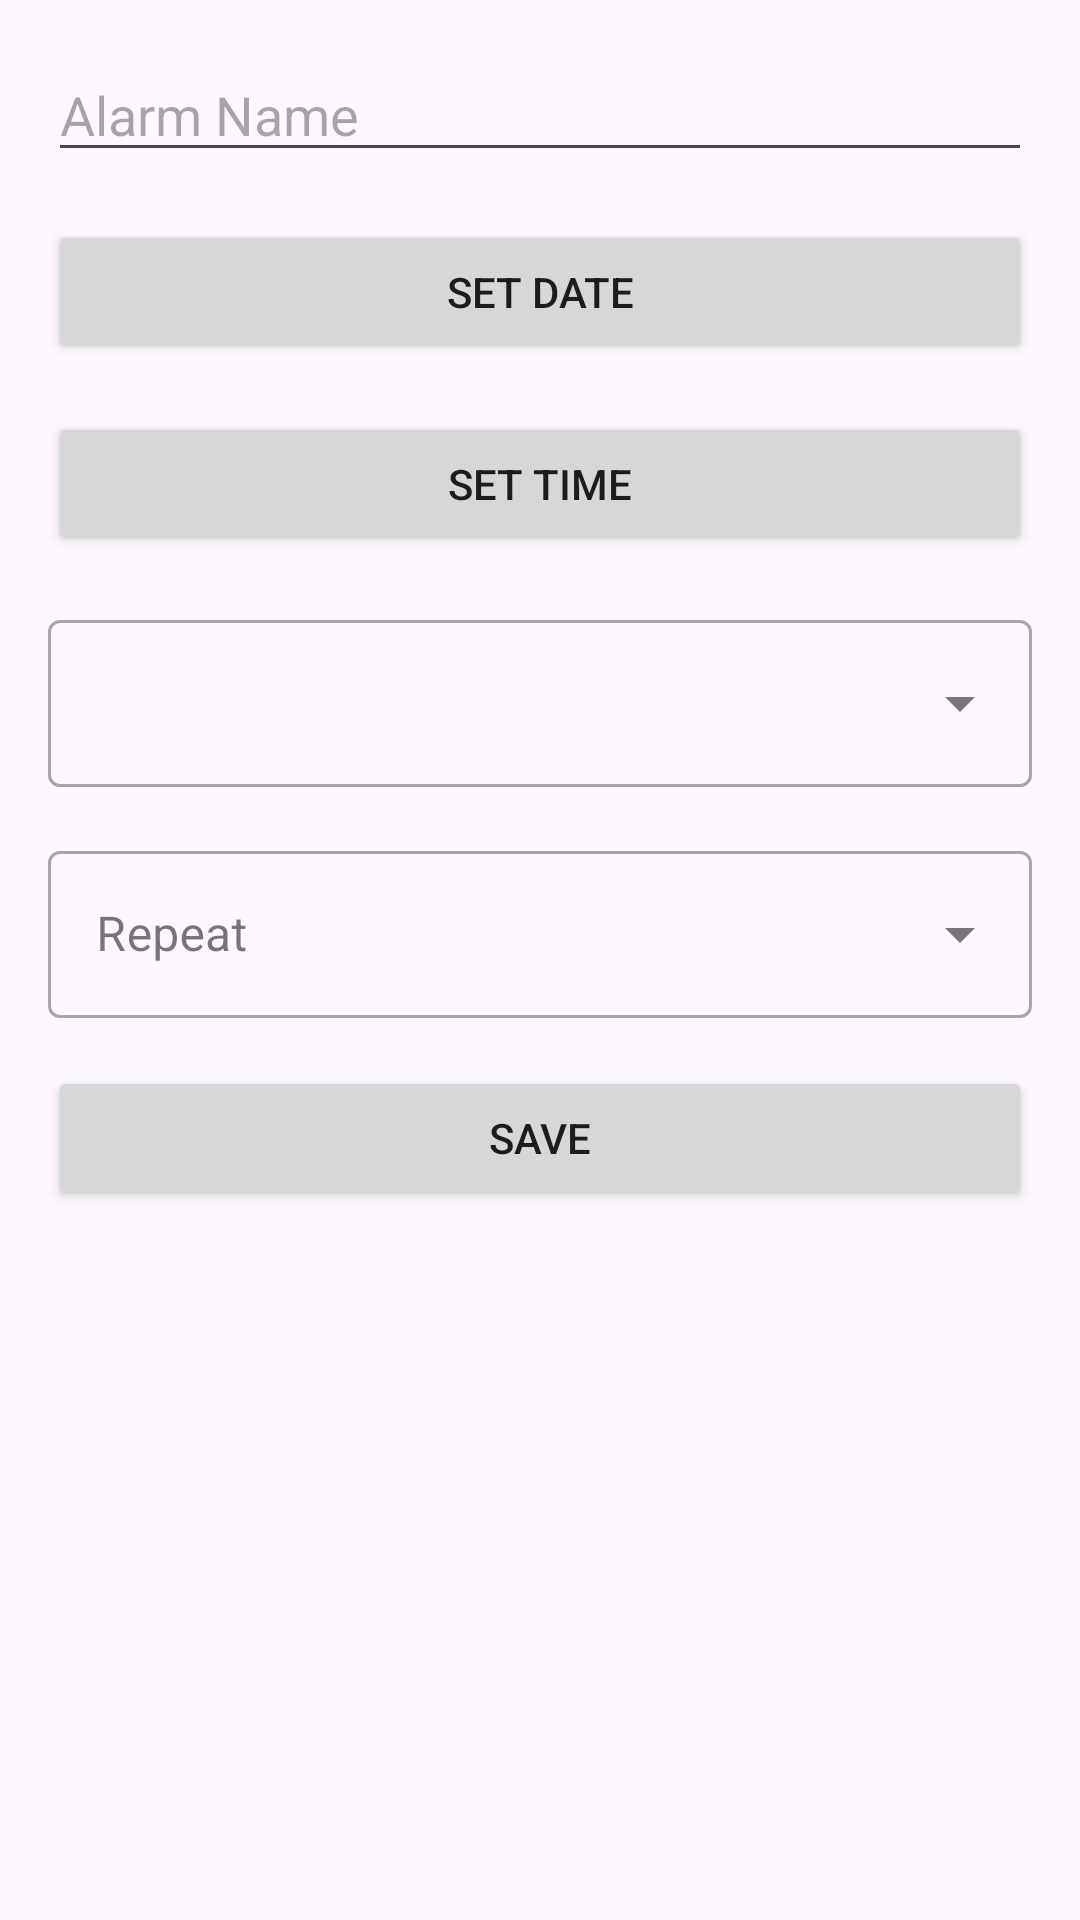

This screen was rendered from an Android layout file. Write that file and the resources it references.
<!-- AndroidManifest.xml: application theme Theme.GlobiAlarm -->
<!-- res/layout/activity_alarm_setter.xml -->
<?xml version="1.0" encoding="utf-8"?>
<androidx.constraintlayout.widget.ConstraintLayout xmlns:android="http://schemas.android.com/apk/res/android"
    xmlns:app="http://schemas.android.com/apk/res-auto"
    android:layout_width="match_parent"
    android:layout_height="match_parent"
    android:padding="16dp">

    <EditText
        android:id="@+id/alarmName"
        android:layout_width="match_parent"
        android:layout_height="wrap_content"
        android:hint="Alarm Name"
        app:layout_constraintTop_toTopOf="parent" />

    <Button
        android:id="@+id/dateButton"
        android:layout_width="match_parent"
        android:layout_height="wrap_content"
        android:text="Set Date"
        android:layout_marginTop="16dp"
        app:layout_constraintTop_toBottomOf="@id/alarmName" />

    <Button
        android:id="@+id/timeButton"
        android:layout_width="match_parent"
        android:layout_height="wrap_content"
        android:text="Set Time"
        android:layout_marginTop="16dp"
        app:layout_constraintTop_toBottomOf="@id/dateButton" />

    <com.google.android.material.textfield.TextInputLayout
        android:id="@+id/timezoneLayout"
        style="@style/Widget.MaterialComponents.TextInputLayout.OutlinedBox.ExposedDropdownMenu"
        android:layout_width="match_parent"
        android:layout_height="wrap_content"
        android:layout_marginTop="16dp"
        app:layout_constraintTop_toBottomOf="@id/timeButton">

        <AutoCompleteTextView
            android:id="@+id/timezoneAutoComplete"
            android:layout_width="match_parent"
            android:layout_height="wrap_content"
            android:inputType="text"
            android:dropDownHeight="300dp"
            android:fastScrollEnabled="true"
            android:scrollbarFadeDuration="0"
            android:scrollbarSize="10dp"
            android:scrollbarThumbHorizontal="@color/purple_500"
            android:scrollbarThumbVertical="@color/purple_500"
            android:scrollbars="vertical"/>

    </com.google.android.material.textfield.TextInputLayout>

    <com.google.android.material.textfield.TextInputLayout
        android:id="@+id/recurrenceLayout"
        style="@style/Widget.MaterialComponents.TextInputLayout.OutlinedBox.ExposedDropdownMenu"
        android:layout_width="match_parent"
        android:layout_height="wrap_content"
        android:layout_marginTop="16dp"
        android:hint="Repeat"
        app:layout_constraintTop_toBottomOf="@id/timezoneLayout">

        <AutoCompleteTextView
            android:id="@+id/recurrenceAutoComplete"
            android:layout_width="match_parent"
            android:layout_height="wrap_content"
            android:inputType="none"/>

    </com.google.android.material.textfield.TextInputLayout>

    <com.google.android.material.card.MaterialCardView
        android:id="@+id/weekDaysContainer"
        android:layout_width="match_parent"
        android:layout_height="wrap_content"
        android:layout_marginTop="16dp"
        android:visibility="gone"
        app:cardElevation="0dp"
        app:strokeWidth="1dp"
        app:strokeColor="?android:attr/textColorHint"
        app:layout_constraintTop_toBottomOf="@id/recurrenceLayout">

        <LinearLayout
            android:layout_width="match_parent"
            android:layout_height="wrap_content"
            android:orientation="vertical"
            android:padding="16dp">

            <TextView
                android:layout_width="wrap_content"
                android:layout_height="wrap_content"
                android:text="Repeat on"
                android:textAppearance="?attr/textAppearanceCaption"
                android:layout_marginBottom="8dp"/>

            <com.google.android.material.checkbox.MaterialCheckBox
                android:id="@+id/sunday"
                android:layout_width="match_parent"
                android:layout_height="wrap_content"
                android:text="Sunday"/>

            <com.google.android.material.checkbox.MaterialCheckBox
                android:id="@+id/monday"
                android:layout_width="match_parent"
                android:layout_height="wrap_content"
                android:text="Monday"/>

            <com.google.android.material.checkbox.MaterialCheckBox
                android:id="@+id/tuesday"
                android:layout_width="match_parent"
                android:layout_height="wrap_content"
                android:text="Tuesday"/>

            <com.google.android.material.checkbox.MaterialCheckBox
                android:id="@+id/wednesday"
                android:layout_width="match_parent"
                android:layout_height="wrap_content"
                android:text="Wednesday"/>

            <com.google.android.material.checkbox.MaterialCheckBox
                android:id="@+id/thursday"
                android:layout_width="match_parent"
                android:layout_height="wrap_content"
                android:text="Thursday"/>

            <com.google.android.material.checkbox.MaterialCheckBox
                android:id="@+id/friday"
                android:layout_width="match_parent"
                android:layout_height="wrap_content"
                android:text="Friday"/>

            <com.google.android.material.checkbox.MaterialCheckBox
                android:id="@+id/saturday"
                android:layout_width="match_parent"
                android:layout_height="wrap_content"
                android:text="Saturday"/>

        </LinearLayout>

    </com.google.android.material.card.MaterialCardView>

    <Button
        android:id="@+id/saveButton"
        android:layout_width="match_parent"
        android:layout_height="wrap_content"
        android:text="Save"
        android:layout_marginTop="16dp"
        app:layout_constraintTop_toBottomOf="@id/weekDaysContainer" />

    <Button
        android:id="@+id/dismissButton"
        android:layout_width="match_parent"
        android:layout_height="wrap_content"
        android:text="Dismiss Alarm"
        android:visibility="gone"
        app:layout_constraintTop_toBottomOf="@id/saveButton" />

    <ImageButton
        android:id="@+id/backButton"
        android:layout_width="48dp"
        android:layout_height="48dp"
        android:src="@drawable/ic_arrow_back"
        android:background="?attr/selectableItemBackgroundBorderless"
        android:padding="12dp"
        android:layout_margin="16dp"
        app:layout_constraintBottom_toBottomOf="parent"
        app:layout_constraintEnd_toEndOf="parent"
        app:tint="@android:color/black" />

</androidx.constraintlayout.widget.ConstraintLayout>
<!-- resources referenced by this layout -->
<resources>
  <style name="Theme.GlobiAlarm" parent="Base.Theme.GlobiAlarm" />
  <style name="Base.Theme.GlobiAlarm" parent="Theme.Material3.DayNight.NoActionBar">
          
          
      </style>
  <!-- not gathered from this repository: default colours our renderer supplied (Android Studio template values) -->
  <color name="purple_500">#FF6200EE</color>
</resources>
